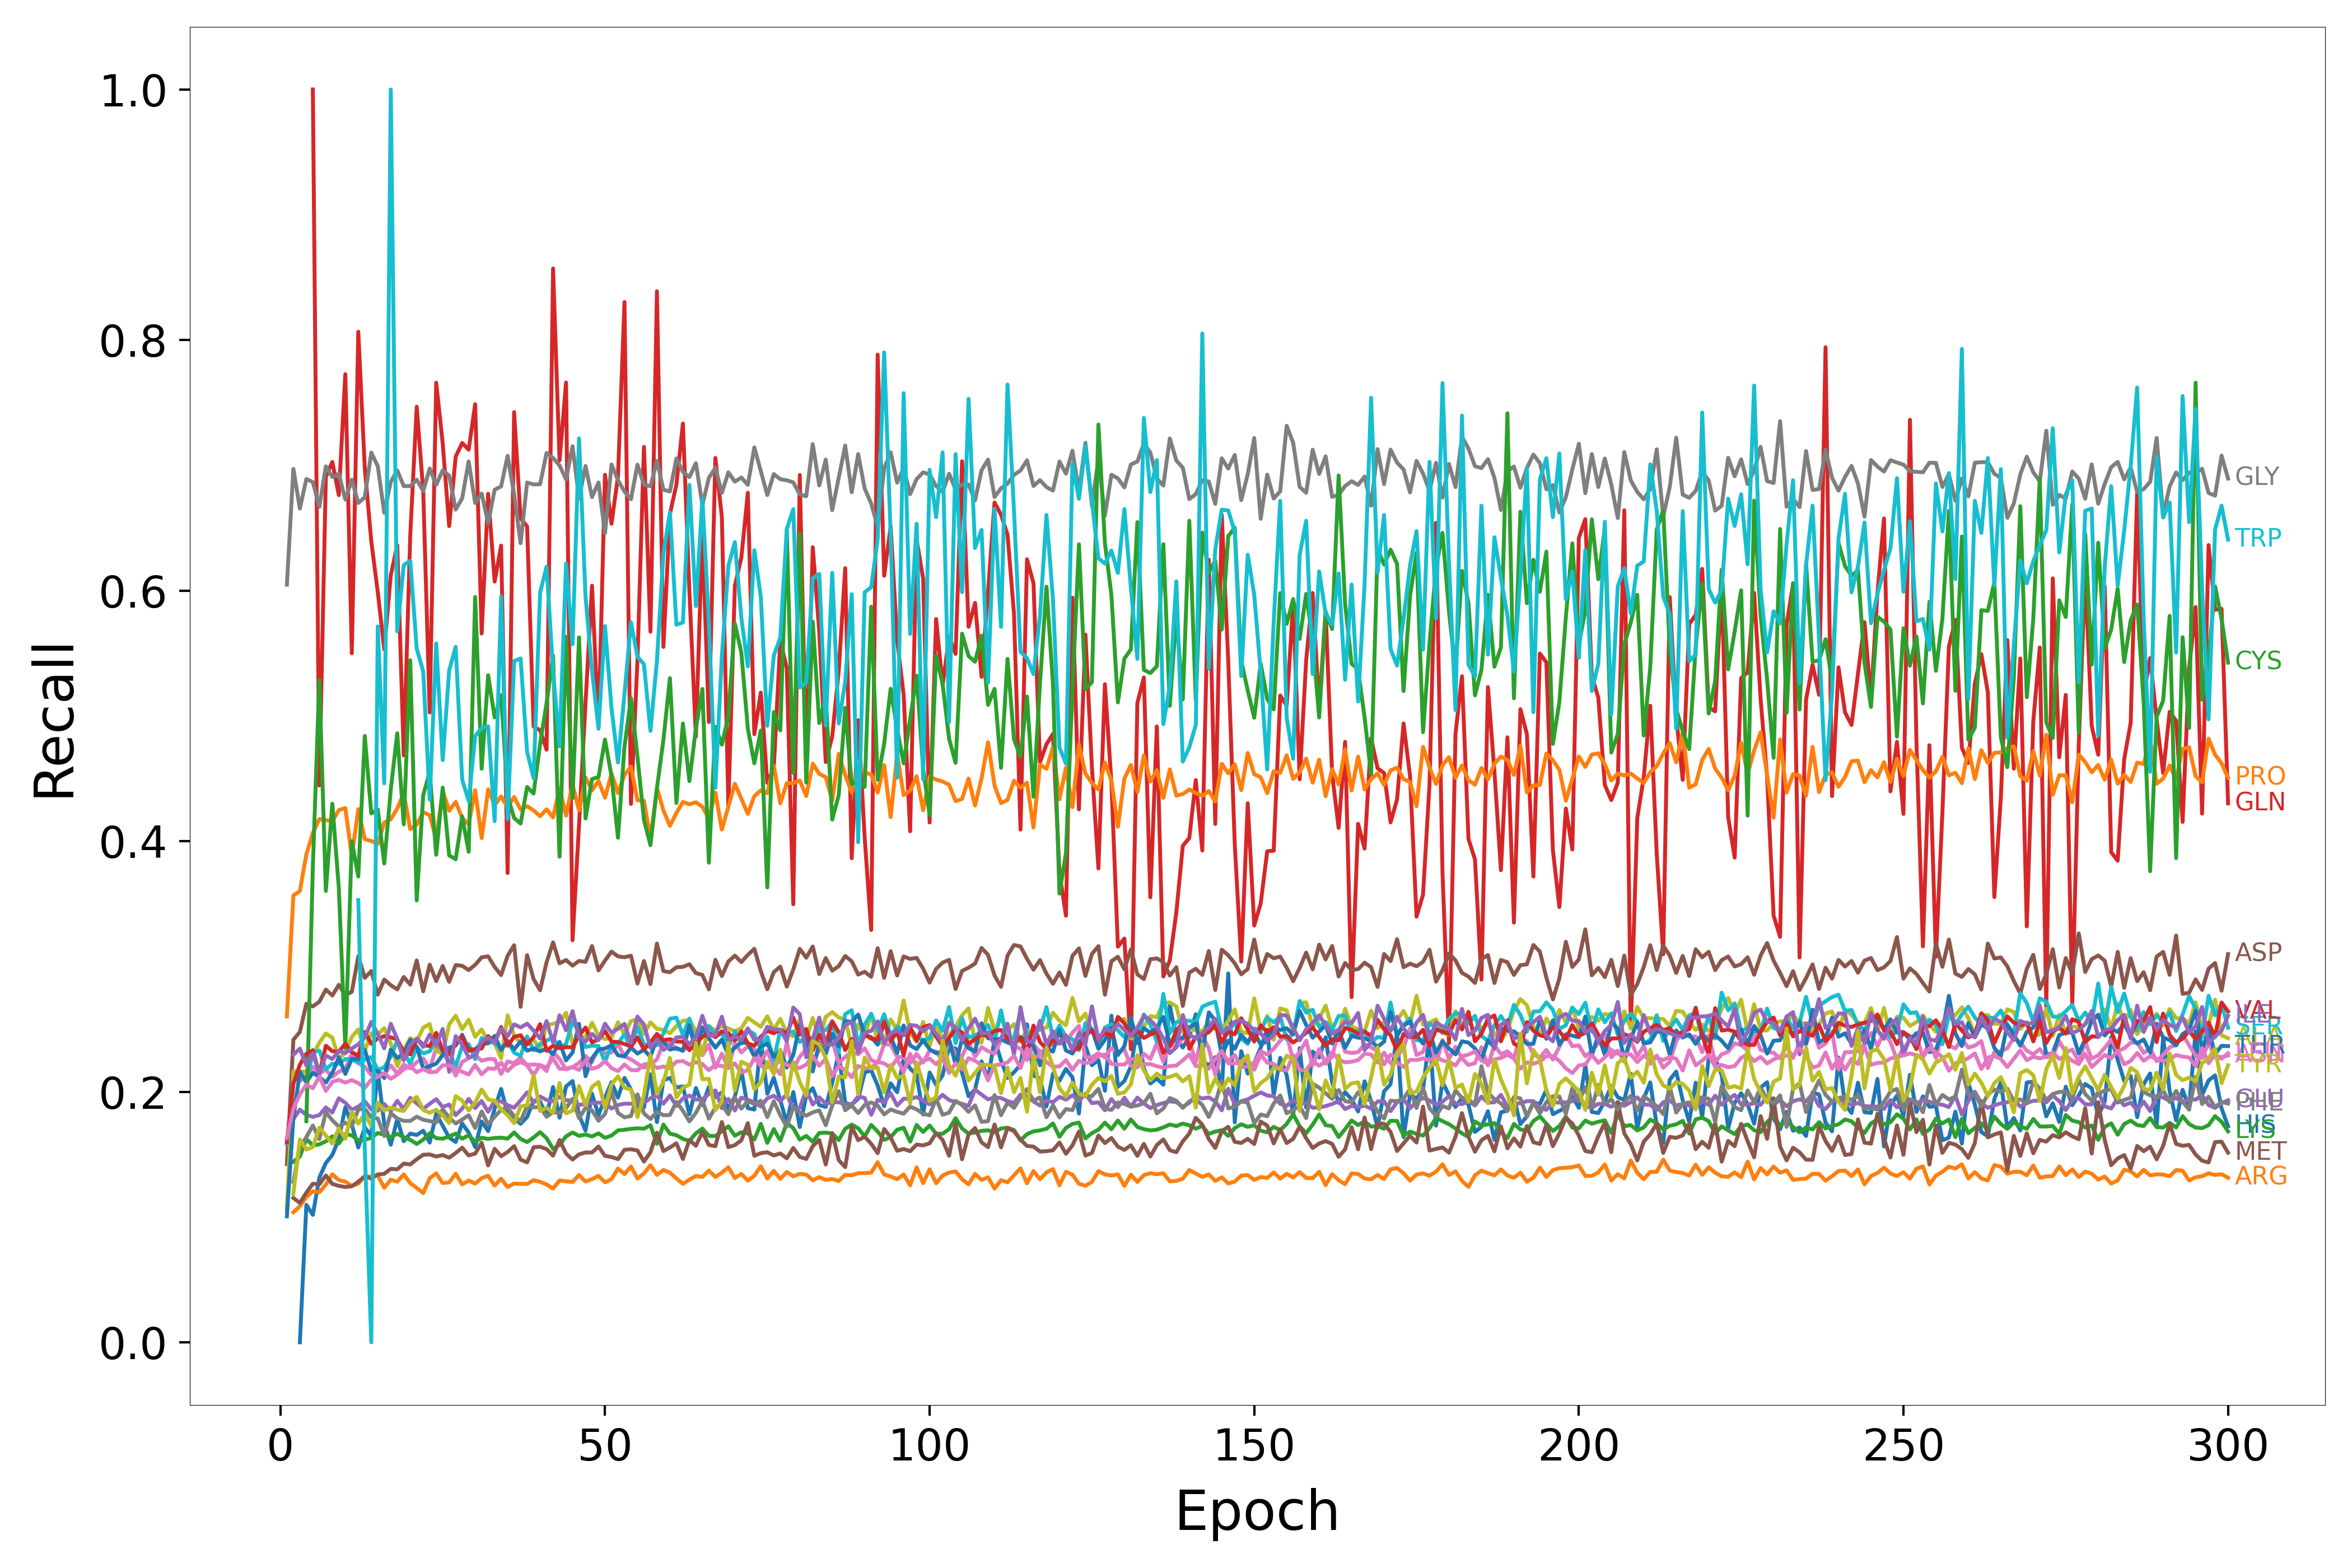

The data file committed next to this chart (first rows):
Epoch, HIS, ARG, LYS, GLN, GLU, ASP, ASN, GLY, ALA, SER, THR, PRO, CYS, VAL, ILE, MET, LEU, PHE, TYR, TRP
1, nan, nan, nan, nan, 0.1629, 0.1422, nan, 0.6048, 0.1062, 0.1582, 0.1006, 0.2601, nan, 0.1596, nan, nan, 0.1631, nan, nan, nan
2, nan, 0.1038, 0.144, nan, 0.1782, 0.2415, 0.2137, 0.6971, 0.2165, 0.2077, 0.1788, 0.3567, nan, 0.2063, 0.2294, 0.1152, 0.1865, 0.1281, 0.1186, nan
3, 0.0, 0.1086, 0.1483, nan, 0.1858, 0.2477, 0.2083, 0.6655, 0.2161, 0.2153, 0.216, 0.3602, nan, 0.2216, 0.2344, 0.1113, 0.198, 0.1554, 0.1619, nan
4, 0.1098, 0.116, 0.1622, nan, 0.1815, 0.2702, 0.2134, 0.6891, 0.216, 0.2076, 0.2076, 0.3895, 0.1765, 0.2303, 0.2209, 0.1194, 0.2057, 0.1638, 0.1538, nan
5, 0.1017, 0.1205, 0.1571, 1.0, 0.1799, 0.2681, 0.2197, 0.6866, 0.2293, 0.2314, 0.2152, 0.4066, 0.3798, 0.2331, 0.2307, 0.1265, 0.2028, 0.173, 0.1559, nan
6, 0.1315, 0.1197, 0.158, 0.4444, 0.1813, 0.2718, 0.2146, 0.6669, 0.2391, 0.2329, 0.2117, 0.4177, 0.5289, 0.2141, 0.2142, 0.126, 0.212, 0.1621, 0.1713, nan
7, 0.1431, 0.1258, 0.1604, 0.6909, 0.1875, 0.2815, 0.2176, 0.6992, 0.2465, 0.218, 0.2073, 0.4168, 0.3602, 0.2367, 0.229, 0.1331, 0.2007, 0.1837, 0.1651, nan
8, 0.1496, 0.1341, 0.1644, 0.7027, 0.1834, 0.2768, 0.2118, 0.6908, 0.2431, 0.2223, 0.215, 0.416, 0.4299, 0.2324, 0.2261, 0.1264, 0.2078, 0.1773, 0.1586, nan
9, 0.1622, 0.1295, 0.1587, 0.6762, 0.1948, 0.2853, 0.216, 0.6932, 0.2266, 0.2222, 0.2274, 0.4248, 0.3627, 0.2319, 0.2325, 0.1249, 0.2095, 0.172, 0.1709, nan
10, 0.1876, 0.1282, 0.1661, 0.7727, 0.1912, 0.277, 0.2181, 0.6727, 0.231, 0.2262, 0.2142, 0.4265, 0.2349, 0.2383, 0.2309, 0.1239, 0.2073, 0.1753, 0.1625, 0.0
11, 0.1735, 0.1247, 0.1652, 0.55, 0.1855, 0.2797, 0.2302, 0.6886, 0.2438, 0.2259, 0.2264, 0.3877, 0.4, 0.2316, 0.2344, 0.1245, 0.2093, 0.1723, 0.1841, nan
12, 0.1555, 0.1267, 0.1612, 0.8067, 0.1881, 0.3082, 0.2227, 0.67, 0.2497, 0.2232, 0.226, 0.4256, 0.3718, 0.2286, 0.2378, 0.1282, 0.2069, 0.1859, 0.1745, 0.3529
13, 0.1715, 0.1324, 0.1617, 0.6978, 0.1923, 0.2909, 0.22, 0.6745, 0.2325, 0.2258, 0.2333, 0.4016, 0.484, 0.2476, 0.2433, 0.1325, 0.203, 0.1864, 0.1824, 0.1538
14, 0.1648, 0.1323, 0.1632, 0.6395, 0.1859, 0.2964, 0.2133, 0.7102, 0.2468, 0.2277, 0.217, 0.4002, 0.4221, 0.2383, 0.2557, 0.1306, 0.2097, 0.1797, 0.1727, 0.0
15, 0.2163, 0.1332, 0.1671, 0.5989, 0.1849, 0.2775, 0.2157, 0.6993, 0.2458, 0.2175, 0.2166, 0.3976, 0.4253, 0.2426, 0.2461, 0.134, 0.212, 0.1786, 0.1913, 0.5714
16, 0.1744, 0.1233, 0.1656, 0.5531, 0.1901, 0.2895, 0.2139, 0.6622, 0.2508, 0.2194, 0.2109, 0.4149, 0.3822, 0.2443, 0.2346, 0.1345, 0.2149, 0.1647, 0.185, 0.4462
17, 0.1577, 0.1298, 0.1638, 0.6122, 0.1844, 0.2851, 0.2211, 0.6868, 0.2385, 0.228, 0.2335, 0.4174, 0.4411, 0.2434, 0.2542, 0.1384, 0.2104, 0.1829, 0.1873, 1.0
18, 0.1782, 0.1282, 0.1664, 0.6364, 0.1928, 0.2817, 0.2144, 0.696, 0.2204, 0.2406, 0.2269, 0.426, 0.4861, 0.2418, 0.2421, 0.1381, 0.2136, 0.1786, 0.1857, 0.5676
19, 0.1605, 0.134, 0.1638, 0.4684, 0.1861, 0.2916, 0.2218, 0.6834, 0.2333, 0.2321, 0.2305, 0.4382, 0.4134, 0.2318, 0.2251, 0.1426, 0.2179, 0.1767, 0.1846, 0.6204
20, 0.1666, 0.127, 0.1616, 0.6439, 0.1951, 0.2855, 0.2186, 0.6834, 0.2428, 0.2222, 0.2415, 0.4097, 0.5445, 0.2298, 0.2374, 0.1419, 0.2206, 0.1766, 0.1921, 0.6239
21, 0.1655, 0.1232, 0.1583, 0.7468, 0.1907, 0.3048, 0.2236, 0.6886, 0.2402, 0.2354, 0.236, 0.4132, 0.3527, 0.2424, 0.2423, 0.1461, 0.2155, 0.1801, 0.1959, 0.5537
22, 0.1689, 0.1192, 0.1617, 0.6795, 0.1863, 0.2802, 0.2266, 0.6795, 0.2511, 0.2306, 0.2184, 0.4231, 0.4367, 0.2374, 0.2358, 0.1497, 0.218, 0.1776, 0.1855, 0.5355
23, 0.1594, 0.1309, 0.1668, 0.5028, 0.1904, 0.3015, 0.2181, 0.6975, 0.254, 0.2322, 0.2204, 0.4207, 0.4553, 0.2363, 0.2456, 0.15, 0.2155, 0.1766, 0.1832, 0.4332
24, 0.1823, 0.1349, 0.1629, 0.766, 0.1941, 0.2883, 0.2351, 0.6845, 0.2325, 0.2422, 0.2224, 0.4014, 0.3892, 0.247, 0.2368, 0.1483, 0.2159, 0.1754, 0.1856, 0.5579
25, 0.1728, 0.1271, 0.1625, 0.7176, 0.1878, 0.3004, 0.2312, 0.6961, 0.2303, 0.2315, 0.2292, 0.4403, 0.4428, 0.2328, 0.2501, 0.1494, 0.2211, 0.186, 0.1813, 0.4647
26, 0.1634, 0.1276, 0.1643, 0.6515, 0.1898, 0.2877, 0.2236, 0.6918, 0.2537, 0.2322, 0.2352, 0.4242, 0.3886, 0.2302, 0.2159, 0.1473, 0.221, 0.1793, 0.175, 0.5364
27, 0.1599, 0.1346, 0.1665, 0.7069, 0.1813, 0.3011, 0.2129, 0.6647, 0.2607, 0.2201, 0.2369, 0.4314, 0.3856, 0.2384, 0.2444, 0.1511, 0.2181, 0.1746, 0.1965, 0.5552
28, 0.1747, 0.126, 0.1625, 0.7178, 0.1865, 0.3005, 0.2238, 0.6737, 0.2499, 0.2363, 0.2455, 0.4185, 0.4197, 0.2441, 0.2375, 0.1553, 0.2159, 0.1778, 0.1929, 0.4492
29, 0.1674, 0.1291, 0.1652, 0.7125, 0.1943, 0.2971, 0.2268, 0.7031, 0.2574, 0.238, 0.234, 0.4135, 0.3915, 0.2328, 0.2274, 0.1492, 0.2138, 0.1812, 0.185, 0.4321
30, 0.1558, 0.1267, 0.1601, 0.7488, 0.1869, 0.3013, 0.2293, 0.67, 0.2438, 0.226, 0.2338, 0.4407, 0.5949, 0.2333, 0.2289, 0.1506, 0.2214, 0.171, 0.1913, 0.4837
31, 0.1763, 0.131, 0.1633, 0.5658, 0.1926, 0.3073, 0.2247, 0.6775, 0.2497, 0.2429, 0.2386, 0.4025, 0.4579, 0.2345, 0.2397, 0.1593, 0.2139, 0.1842, 0.2018, 0.4905
32, 0.1686, 0.1329, 0.1624, 0.6773, 0.184, 0.3081, 0.2262, 0.6537, 0.2404, 0.2406, 0.2386, 0.4413, 0.5325, 0.2444, 0.2431, 0.1412, 0.2186, 0.1739, 0.1938, 0.4916
33, 0.1863, 0.1251, 0.163, 0.6072, 0.1926, 0.2996, 0.226, 0.6805, 0.2387, 0.2389, 0.2446, 0.4287, 0.4988, 0.2396, 0.2392, 0.1544, 0.2183, 0.18, 0.1928, 0.416
34, 0.2023, 0.1306, 0.1633, 0.6359, 0.1922, 0.2931, 0.2141, 0.6832, 0.2267, 0.2343, 0.2332, 0.4357, 0.5164, 0.2516, 0.2503, 0.1485, 0.2232, 0.1855, 0.1859, 0.5952
35, 0.1823, 0.1239, 0.1625, 0.3746, 0.1893, 0.3085, 0.2242, 0.7076, 0.261, 0.2406, 0.2405, 0.4271, 0.436, 0.2367, 0.2443, 0.1519, 0.2165, 0.1873, 0.1814, 0.4176
36, 0.1787, 0.1267, 0.1675, 0.7425, 0.1872, 0.317, 0.2229, 0.677, 0.2446, 0.2312, 0.2338, 0.4353, 0.4185, 0.2438, 0.2538, 0.1566, 0.2215, 0.1806, 0.1749, 0.5438
37, 0.1744, 0.1265, 0.1623, 0.6576, 0.1931, 0.2678, 0.2272, 0.6379, 0.2389, 0.2285, 0.2402, 0.4252, 0.4141, 0.2451, 0.2513, 0.1458, 0.2236, 0.1765, 0.1884, 0.5458
38, 0.1798, 0.1264, 0.1598, 0.6513, 0.1995, 0.309, 0.221, 0.6863, 0.2398, 0.2441, 0.2328, 0.4279, 0.4433, 0.2376, 0.2543, 0.1436, 0.2214, 0.1885, 0.1891, 0.4715
39, 0.1928, 0.1294, 0.1635, 0.4915, 0.1912, 0.2899, 0.2133, 0.6848, 0.2416, 0.2332, 0.2343, 0.4246, 0.438, 0.2436, 0.2488, 0.1557, 0.2218, 0.1876, 0.2133, 0.4504
40, 0.1921, 0.1281, 0.1677, 0.4886, 0.1962, 0.281, 0.2215, 0.685, 0.2336, 0.2381, 0.2321, 0.4199, 0.4775, 0.2539, 0.2425, 0.1561, 0.2211, 0.1878, 0.1847, 0.5983
41, 0.1807, 0.126, 0.1629, 0.473, 0.1935, 0.3033, 0.2165, 0.7099, 0.2531, 0.2408, 0.2344, 0.4255, 0.5102, 0.2327, 0.2564, 0.1542, 0.2195, 0.18, 0.1872, 0.6191
42, 0.2038, 0.1227, 0.1544, 0.8571, 0.1924, 0.3192, 0.2315, 0.7059, 0.2542, 0.2434, 0.23, 0.419, 0.5481, 0.2367, 0.2394, 0.1489, 0.2265, 0.1837, 0.1831, 0.5359
43, 0.1793, 0.1292, 0.1575, 0.7039, 0.1959, 0.3025, 0.2262, 0.6999, 0.2558, 0.2347, 0.2397, 0.4423, 0.3877, 0.2347, 0.261, 0.1615, 0.2182, 0.183, 0.207, 0.4757
44, 0.2043, 0.1285, 0.1644, 0.7661, 0.1932, 0.3051, 0.2178, 0.6887, 0.263, 0.2381, 0.225, 0.4204, 0.5632, 0.2356, 0.249, 0.1507, 0.2184, 0.1868, 0.1828, 0.6215
45, 0.2085, 0.128, 0.1675, 0.321, 0.193, 0.3006, 0.2197, 0.7153, 0.2381, 0.2561, 0.2313, 0.4455, 0.4343, 0.2354, 0.2643, 0.1459, 0.2197, 0.1943, 0.1849, 0.5572
46, 0.1814, 0.1335, 0.1648, 0.4128, 0.1896, 0.3044, 0.223, 0.6736, 0.2438, 0.2475, 0.2542, 0.4245, 0.5627, 0.2449, 0.2431, 0.15, 0.2175, 0.1789, 0.2045, 0.7215
47, 0.1689, 0.1284, 0.1659, 0.5102, 0.19, 0.3037, 0.2286, 0.6995, 0.2437, 0.2357, 0.2124, 0.451, 0.4181, 0.2512, 0.2401, 0.1515, 0.225, 0.1871, 0.1893, 0.5953
48, 0.1984, 0.1302, 0.1643, 0.6039, 0.191, 0.3162, 0.2237, 0.6747, 0.2551, 0.2368, 0.2267, 0.4404, 0.4496, 0.2394, 0.2463, 0.1515, 0.2183, 0.1851, 0.2039, 0.536
49, 0.1812, 0.1328, 0.1668, 0.4899, 0.1913, 0.2968, 0.2347, 0.6863, 0.2446, 0.2364, 0.2337, 0.4482, 0.4512, 0.2417, 0.2412, 0.1563, 0.2199, 0.1769, 0.2078, 0.4902
50, 0.1953, 0.1277, 0.1632, 0.6925, 0.191, 0.3047, 0.2306, 0.6457, 0.242, 0.2237, 0.2345, 0.4347, 0.4811, 0.2485, 0.2543, 0.1488, 0.2246, 0.1822, 0.187, 0.5717
51, 0.2076, 0.1302, 0.165, 0.6534, 0.1866, 0.3118, 0.2314, 0.7007, 0.2432, 0.238, 0.237, 0.454, 0.452, 0.24, 0.2472, 0.1479, 0.2188, 0.2002, 0.2057, 0.5061
52, 0.1953, 0.1387, 0.1691, 0.6913, 0.1894, 0.3081, 0.238, 0.6882, 0.2554, 0.2385, 0.2291, 0.4384, 0.4027, 0.2397, 0.2503, 0.1461, 0.2165, 0.1831, 0.2122, 0.4628
53, 0.211, 0.1342, 0.1696, 0.8303, 0.1905, 0.3074, 0.2282, 0.679, 0.2456, 0.2458, 0.2282, 0.4529, 0.4754, 0.2382, 0.2541, 0.1537, 0.2217, 0.1795, 0.2033, 0.5176
54, 0.2018, 0.1403, 0.1704, 0.4297, 0.1904, 0.3086, 0.2258, 0.673, 0.2564, 0.2346, 0.2353, 0.4595, 0.5141, 0.236, 0.2389, 0.1541, 0.2174, 0.1806, 0.2017, 0.5748
55, 0.1879, 0.1308, 0.1708, 0.5444, 0.1912, 0.2863, 0.2224, 0.7006, 0.258, 0.2518, 0.2304, 0.4327, 0.4675, 0.2434, 0.26, 0.1531, 0.2171, 0.1979, 0.1798, 0.5473
56, 0.1875, 0.1347, 0.1705, 0.7147, 0.1911, 0.3043, 0.2193, 0.6847, 0.2461, 0.2378, 0.2336, 0.4322, 0.4169, 0.2336, 0.2536, 0.1443, 0.2217, 0.1827, 0.1972, 0.5411
57, 0.2139, 0.1413, 0.1732, 0.5672, 0.1948, 0.2859, 0.2212, 0.6833, 0.2554, 0.237, 0.2278, 0.4017, 0.3968, 0.2393, 0.2351, 0.1517, 0.2225, 0.1782, 0.2295, 0.488
58, 0.1757, 0.1336, 0.1584, 0.8389, 0.1969, 0.3183, 0.2258, 0.7035, 0.2502, 0.2371, 0.2434, 0.4425, 0.4423, 0.2461, 0.2416, 0.1673, 0.219, 0.184, 0.1983, 0.5442
59, 0.2092, 0.1376, 0.1738, 0.5551, 0.1904, 0.2963, 0.239, 0.6805, 0.2494, 0.2466, 0.2398, 0.4245, 0.481, 0.2413, 0.2335, 0.1526, 0.2201, 0.1812, 0.2079, 0.63
60, 0.211, 0.1354, 0.1665, 0.6611, 0.197, 0.2954, 0.2396, 0.6792, 0.2466, 0.2583, 0.2336, 0.4122, 0.5302, 0.242, 0.2363, 0.1555, 0.219, 0.1814, 0.227, 0.6625
... 240 more rows
